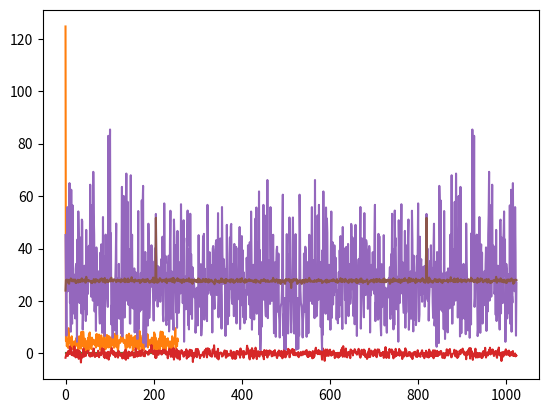

Recreate this plot in Python.
#!/usr/bin/env python3

"""
CHAPTER 12: THE FAST FOURIER TRANSFORM
"""

"""
1. Write (or copy) an FFT and an IFFT subroutine. 
"""
import numpy.fft

"""
2. Test that the subroutines are operating correctly:

a. Generate two random signals, each containing 256 samples, and place them
in the real and imaginary parts of the time domain.  Take the FFT and then
the IFFT.  Calculate the difference between the original signals, and the
reconstructed signals.  Is the difference zero?  Explain.  Make a plot of
the difference for the real part. 

b. Place a random signal into the real part of the time domain, and zeros
into the imaginary part. Take the FFT and convert to polar form.  Plot the
real & imaginary parts.  (To make the frequency spectra easier to graph, you
will probably want to use random numbers that have a mean of zero).   Does
the frequency domain have the proper symmetry? Explain 
"""
from random import random
import matplotlib.pyplot
from numpy import absolute, angle, real, imag

# a.
random_signal = [random() + (random()*(0+1j)) for x in range(256)]
fft_out = numpy.fft.fft(random_signal)
reconstructed_signal = numpy.fft.ifft(fft_out)
delta = [abs(a-b) for a,b in zip(random_signal, reconstructed_signal)]
# The max difference is at the range of double precision errors
print(max(delta))
matplotlib.pyplot.plot(delta)
matplotlib.pyplot.show()

# b.
random_signal = [random()*1j for x in range(256)]
fft_out = numpy.fft.fft(random_signal)
mag, phase = absolute(fft_out), angle(fft_out)
mag_real = real(mag)
mag_imag = imag(mag)
# Looks pretty symmetric barring the DC offset at 0
matplotlib.pyplot.plot(mag_real)
matplotlib.pyplot.plot(mag_imag)
matplotlib.pyplot.show()

"""
3. Use the FFT in a spectral analysis problem:

a. Generate a 1,024,000 sample signal containing normally distributed random
noise with zero mean and a standard deviation of one, plus a sine wave with
amplitude 0.1, and a frequency of 0.2. 
b. Plot 1024 samples from this signal.  Is the sine wave visible?  
c. Take the FFT of these 1024 samples and plot the magnitude.  Is the sine
wave visible?
d. Use the method of Chapter 9 to calculate the average frequency spectrum
of the 1,024,000 point signal (break the signal into 1024 sample segments,
calculate the FFTs, and average the magnitudes). Is the sine wave visible in
the averaged spectrum?
"""
from random import gauss
from math import sin, pi
# a.
sig = [gauss(0, 1) + (.1 * sin(.2*2*pi*x)) for x in range(1024000)]

# b. sine wave is not visible
matplotlib.pyplot.plot(sig[:1024])
matplotlib.pyplot.show()

# c. sine wave is not visible
fft_out = numpy.fft.fft(sig[:1024])
mag, phase = absolute(fft_out), angle(fft_out)
matplotlib.pyplot.plot(real(mag))
matplotlib.pyplot.show()

# d. sine wave is WAAAAAAY more visible
diced_data = [sig[i:i+1024] for i in range(0, len(sig), 1024)]
diced_fft = [absolute(numpy.fft.fft(data)) for data in diced_data] # gets polar magnitude
# my god, use zip() with 1000 input values
summed_fft = [sum(lots_of_vals) for lots_of_vals in zip(*diced_fft)]
averaged_fft = [x / 1024 for x in summed_fft]
matplotlib.pyplot.plot(real(averaged_fft))
matplotlib.pyplot.show()

"""
4.  Answer the following questions.

a. If the DFT by correlation were used in step 2a instead of the FFT,
approximately how much larger in amplitude would the difference signal be?
b. In step 2b, why will the frequency spectra be easier to plot if the time
domain signals have a mean of zero?
c. In step 2b, if the random signal were placed in the imaginary part, and
all zeros placed in the real part, how would the frequency domain be changed?
"""
# a. Not much, FFT should be more accurate due to less floating point operations.
#    However, I can find many papers online about FFT inaccuracies when poorly
#    implemented.
# b. The noise averages out?
# c. Yes it would be changed.
